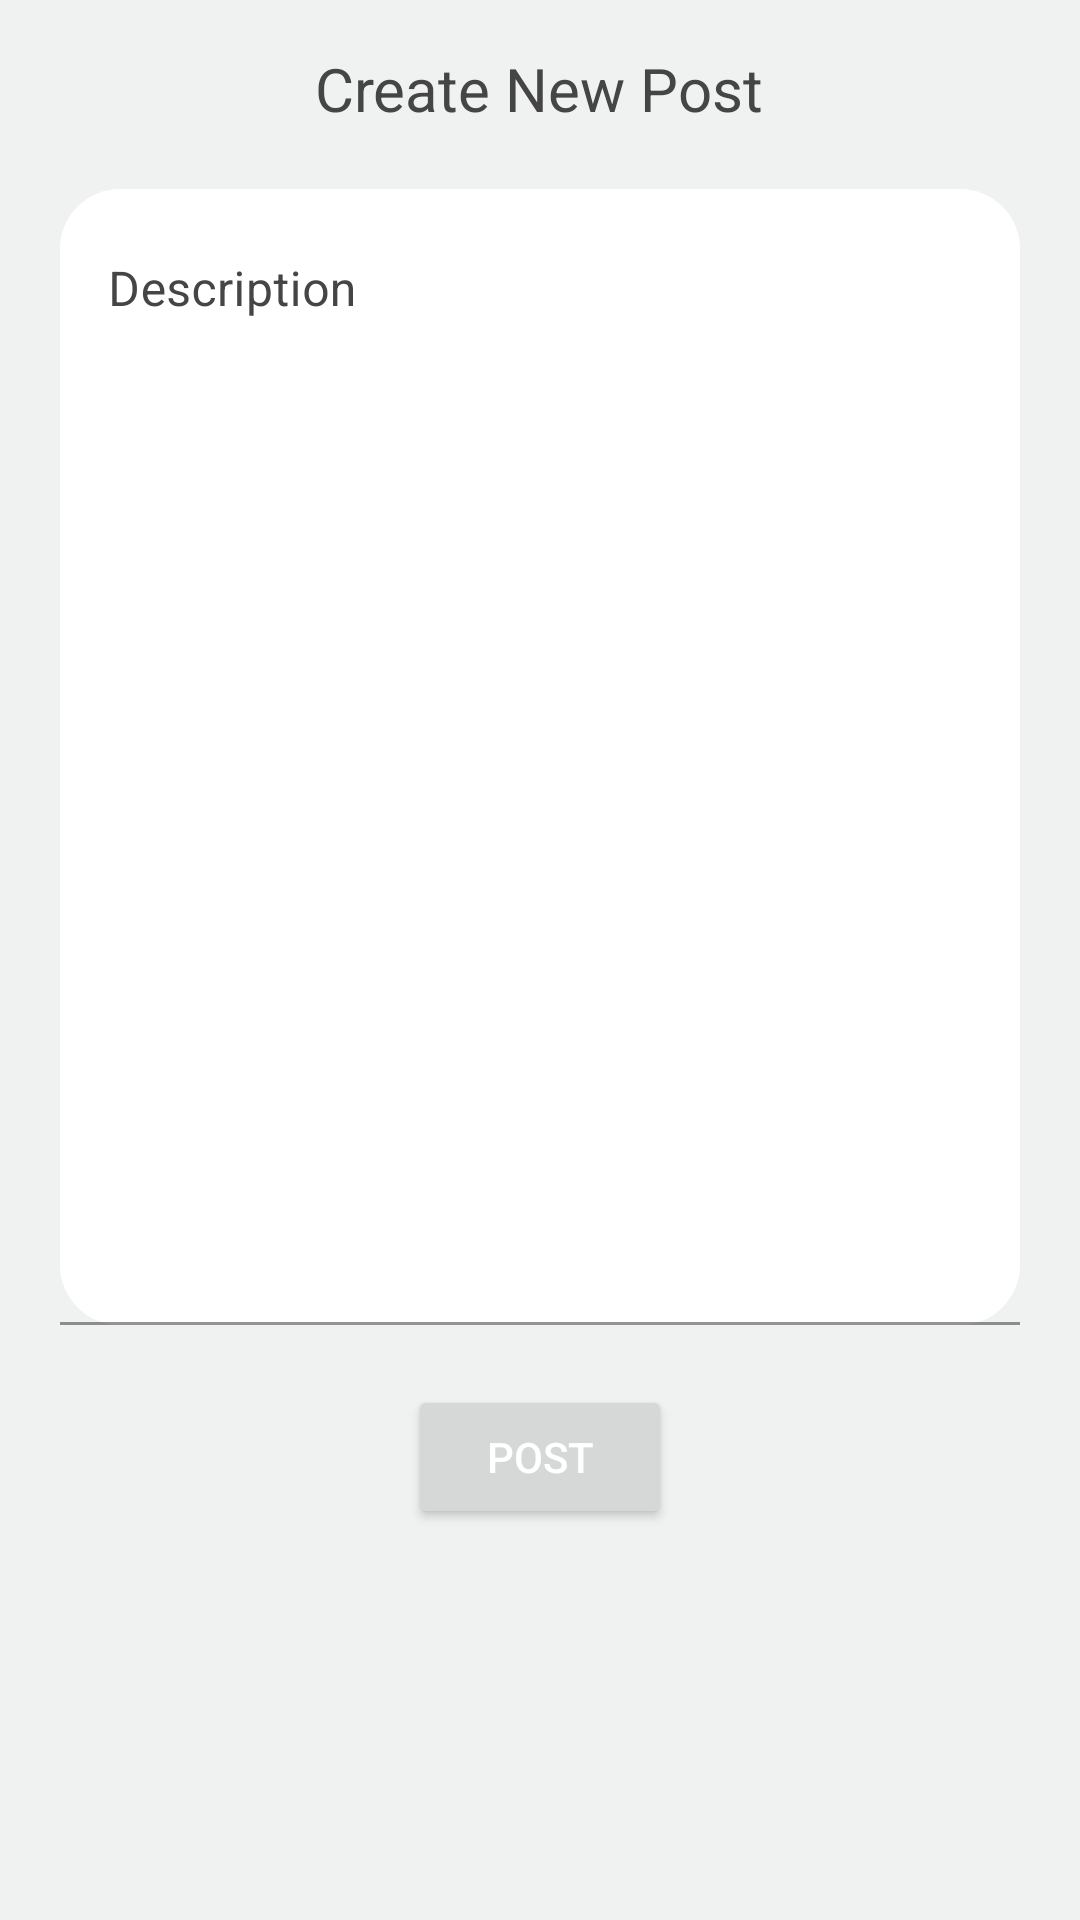

Here is an Android app screen rendered from its layout file. Give the layout XML and the strings, colors and styles it references.
<!-- AndroidManifest.xml: application theme Theme.OpenUPFinal -->
<!-- res/layout/fragment_create_post.xml -->
<?xml version="1.0" encoding="utf-8"?>
<ScrollView
    xmlns:android="http://schemas.android.com/apk/res/android"
    xmlns:app="http://schemas.android.com/apk/res-auto"
    xmlns:tools="http://schemas.android.com/tools"
    android:background="?attr/customBackGroundColor"
    android:layout_width="match_parent"
    android:layout_height="match_parent">

<LinearLayout
    android:layout_width="match_parent"
    android:layout_height="wrap_content"
    android:layout_marginBottom="50dp"
    android:orientation="vertical"
    tools:context=".ui.fragments.createPostFragment">

    <TextView
        android:id="@+id/textView"
        android:layout_width="wrap_content"
        android:layout_gravity="center"
        android:textColor="?attr/text_color"
        android:layout_height="wrap_content"
        android:layout_marginTop="16dp"
        android:text="Create New Post"
        android:textSize="20sp" />

    <com.google.android.material.textfield.TextInputLayout
        android:id="@+id/desITv"
        android:layout_width="match_parent"
        android:hint="Description"
        app:boxCornerRadiusTopEnd="20dp"
        app:boxCornerRadiusBottomEnd="20dp"
        app:boxCornerRadiusBottomStart="20dp"
        app:boxCornerRadiusTopStart="20dp"
        android:layout_margin="20dp"
        android:textColorHint="?attr/text_color"
        app:hintTextColor="?attr/text_color"
        app:boxBackgroundColor="?attr/customCardColor"
        app:boxStrokeColor="?attr/text_color"
        android:layout_height="match_parent">

        <com.google.android.material.textfield.TextInputEditText
            android:id="@+id/postDesETv"
            android:textColor="?attr/text_color"
            android:gravity="start"
            android:textColorHint="?attr/text_color"
            android:layout_width="match_parent"
            android:layout_height="wrap_content"
            android:lines="18" />

    </com.google.android.material.textfield.TextInputLayout>

    <Button
        android:id="@+id/createPostBtn"
        android:layout_gravity="center"
        android:textColor="@color/white"
        android:layout_width="wrap_content"
        android:layout_height="wrap_content"
        android:text="Post" />
</LinearLayout>
</ScrollView>
<!-- resources referenced by this layout -->
<resources>
  <color name="white">#FFFFFFFF</color>
  <style name="Theme.OpenUPFinal" parent="Theme.MaterialComponents.DayNight.NoActionBar">
          
          <item name="colorPrimary">@color/purple_500</item>
          <item name="colorPrimaryVariant">@color/purple_700</item>
          <item name="colorOnPrimary">@color/black</item>
          
          <item name="colorSecondary">@color/teal_200</item>
          <item name="colorSecondaryVariant">@color/teal_700</item>
          <item name="colorOnSecondary">@color/black</item>
          
          <item name="android:statusBarColor" tools:targetApi="l">#565656</item>
          
          <item name="text_color">#454545</item>
          <item name="customCardColor">@color/white</item>
          <item name="customBackGroundColor">#F0F2F2</item>
          <item name="customBottomNavColor">#DAD7D7</item>
      </style>
  
      // Custom dark theme
  <color name="purple_500">#9E53F9</color>
  <color name="purple_700">#FF3700B3</color>
  <color name="black">#FF000000</color>
  <color name="teal_200">#FF03DAC5</color>
  <color name="teal_700">#FF018786</color>
</resources>
